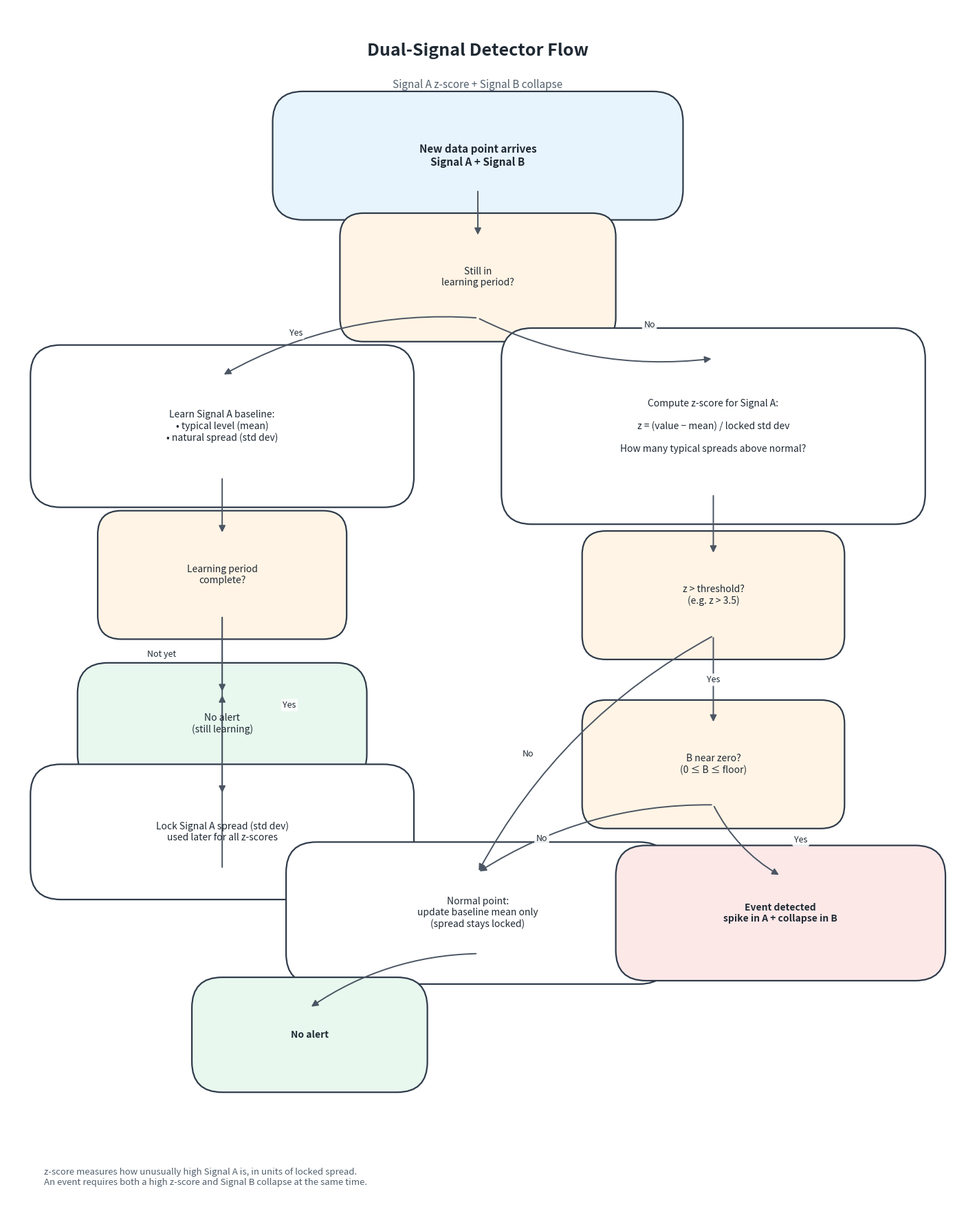

This chart was generated by the following Python code: (Note: this script raises an exception after producing the figure.)
"""Export dual-signal detector flow diagram to PNG and PDF."""

from matplotlib import pyplot as plt
from matplotlib.patches import FancyBboxPatch, FancyArrowPatch
from matplotlib.backends.backend_pdf import PdfPages

OUTPUT_BASE = "/home/sandbox/personal-repos/Challenge_SystemHealthAlarm/Welford/dual_signal_detector_flow"
DPI = 200
FIGSIZE = (14, 18)

BOX_STYLE = dict(boxstyle="round,pad=0.45", linewidth=1.6)
DIAMOND_STYLE = dict(boxstyle="round,pad=0.35", linewidth=1.6)
COLORS = {
    "start": "#E8F4FD",
    "process": "#FFFFFF",
    "decision": "#FFF4E5",
    "alert": "#FDE8E8",
    "ok": "#E8F8EE",
    "edge": "#2F3B4A",
    "text": "#1F2933",
    "arrow": "#4B5563",
}


def add_box(ax, xy, text, width, height, facecolor, fontsize=10, weight="normal"):
    x, y = xy
    patch = FancyBboxPatch(
        (x - width / 2, y - height / 2),
        width,
        height,
        facecolor=facecolor,
        edgecolor=COLORS["edge"],
        **BOX_STYLE,
    )
    ax.add_patch(patch)
    ax.text(
        x,
        y,
        text,
        ha="center",
        va="center",
        fontsize=fontsize,
        color=COLORS["text"],
        weight=weight,
        wrap=True,
    )
    return (x, y, width, height)


def add_diamond(ax, xy, text, width, height):
    x, y = xy
    patch = FancyBboxPatch(
        (x - width / 2, y - height / 2),
        width,
        height,
        facecolor=COLORS["decision"],
        edgecolor=COLORS["edge"],
        **DIAMOND_STYLE,
    )
    ax.add_patch(patch)
    ax.text(x, y, text, ha="center", va="center", fontsize=10, color=COLORS["text"], wrap=True)
    return (x, y, width, height)


def arrow(ax, start, end, text=None, text_offset=(0, 0)):
    sx, sy, _, sh = start
    ex, ey, _, eh = end
    y_start = sy - sh / 2
    y_end = ey + eh / 2
    if abs(sx - ex) < 0.2:
        path = FancyArrowPatch(
            (sx, y_start),
            (ex, y_end),
            arrowstyle="-|>",
            mutation_scale=14,
            linewidth=1.4,
            color=COLORS["arrow"],
            shrinkA=2,
            shrinkB=2,
        )
    else:
        path = FancyArrowPatch(
            (sx, y_start),
            (ex, y_end),
            arrowstyle="-|>",
            mutation_scale=14,
            linewidth=1.4,
            color=COLORS["arrow"],
            connectionstyle="arc3,rad=0.15",
            shrinkA=2,
            shrinkB=2,
        )
    ax.add_patch(path)
    if text:
        ax.text(
            (sx + ex) / 2 + text_offset[0],
            (y_start + y_end) / 2 + text_offset[1],
            text,
            ha="center",
            va="center",
            fontsize=9,
            color=COLORS["text"],
            bbox=dict(boxstyle="round,pad=0.2", facecolor="white", edgecolor="none", alpha=0.9),
        )


def build_diagram():
    fig, ax = plt.subplots(figsize=FIGSIZE)
    ax.set_xlim(0, 14)
    ax.set_ylim(0, 18)
    ax.axis("off")
    fig.patch.set_facecolor("white")

    ax.text(
        7,
        17.35,
        "Dual-Signal Detector Flow",
        ha="center",
        va="center",
        fontsize=18,
        weight="bold",
        color=COLORS["text"],
    )
    ax.text(
        7,
        16.85,
        "Signal A z-score + Signal B collapse",
        ha="center",
        va="center",
        fontsize=11,
        color="#52606D",
    )

    start = add_box(
        ax,
        (7, 15.8),
        "New data point arrives\nSignal A + Signal B",
        5.2,
        1.0,
        COLORS["start"],
        fontsize=11,
        weight="bold",
    )
    phase = add_diamond(ax, (7, 14.0), "Still in\nlearning period?", 3.4, 1.2)

    learn = add_box(
        ax,
        (3.2, 11.8),
        "Learn Signal A baseline:\n• typical level (mean)\n• natural spread (std dev)",
        4.8,
        1.5,
        COLORS["process"],
    )
    learn_done = add_diamond(ax, (3.2, 9.6), "Learning period\ncomplete?", 3.0, 1.2)
    wait = add_box(ax, (3.2, 7.4), "No alert\n(still learning)", 3.4, 0.9, COLORS["ok"])
    lock = add_box(
        ax,
        (3.2, 5.8),
        "Lock Signal A spread (std dev)\nused later for all z-scores",
        4.8,
        1.1,
        COLORS["process"],
    )

    zscore = add_box(
        ax,
        (10.5, 11.8),
        "Compute z-score for Signal A:\n\nz = (value − mean) / locked std dev\n\nHow many typical spreads above normal?",
        5.4,
        2.0,
        COLORS["process"],
        fontsize=10,
    )
    zcheck = add_diamond(ax, (10.5, 9.3), "z > threshold?\n(e.g. z > 3.5)", 3.2, 1.2)
    collapse = add_diamond(ax, (10.5, 6.8), "B near zero?\n(0 ≤ B ≤ floor)", 3.2, 1.2)
    update = add_box(
        ax,
        (7.0, 4.6),
        "Normal point:\nupdate baseline mean only\n(spread stays locked)",
        4.8,
        1.2,
        COLORS["process"],
    )
    ok = add_box(ax, (4.5, 2.8), "No alert", 2.6, 0.8, COLORS["ok"], weight="bold")
    alert = add_box(
        ax,
        (11.5, 4.6),
        "Event detected\nspike in A + collapse in B",
        4.0,
        1.1,
        COLORS["alert"],
        weight="bold",
    )

    arrow(ax, start, phase)
    arrow(ax, phase, learn, "Yes", text_offset=(-0.8, 0.2))
    arrow(ax, learn, learn_done)
    arrow(ax, learn_done, wait, "Not yet", text_offset=(-0.9, 0.0))
    arrow(ax, learn_done, lock, "Yes", text_offset=(1.0, 0.0))
    arrow(ax, lock, wait)

    arrow(ax, phase, zscore, "No", text_offset=(0.8, 0.2))
    arrow(ax, zscore, zcheck)
    arrow(ax, zcheck, update, "No", text_offset=(-1.0, 0.0))
    arrow(ax, zcheck, collapse, "Yes")
    arrow(ax, collapse, update, "No", text_offset=(-0.8, 0.0))
    arrow(ax, collapse, alert, "Yes", text_offset=(0.8, 0.0))
    arrow(ax, update, ok)

    ax.text(
        0.55,
        0.55,
        "z-score measures how unusually high Signal A is, in units of locked spread.\n"
        "An event requires both a high z-score and Signal B collapse at the same time.",
        ha="left",
        va="bottom",
        fontsize=9.5,
        color="#52606D",
    )

    plt.tight_layout()
    return fig


def main():
    fig = build_diagram()
    png_path = f"{OUTPUT_BASE}.png"
    pdf_path = f"{OUTPUT_BASE}.pdf"

    fig.savefig(png_path, dpi=DPI, bbox_inches="tight", facecolor="white")
    with PdfPages(pdf_path) as pdf:
        pdf.savefig(fig, bbox_inches="tight", facecolor="white")

    plt.close(fig)
    print(f"Wrote {png_path}")
    print(f"Wrote {pdf_path}")


if __name__ == "__main__":
    main()
